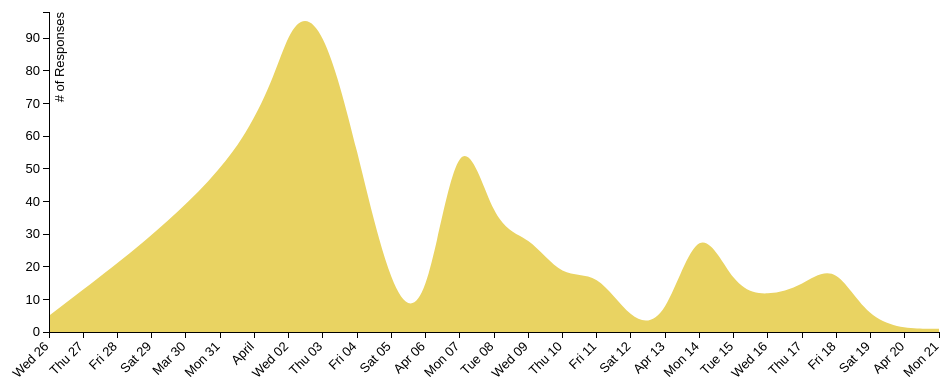
D3 v3 page, settled after 360 driven frames (6 s of simulated time); the page loaded 1 data file(s).



var margin = {top: 20, right: 20, bottom: 60, left: 50},
    width = 960 - margin.left - margin.right,
    height = 400 - margin.top - margin.bottom;

var parseDate = d3.time.format("%Y-%m-%d").parse;

var x = d3.time.scale()
    .range([0, width]);

var y = d3.scale.linear()
    .range([height, 0]);

var xAxis = d3.svg.axis()
    .scale(x)
    .ticks(d3.time.days)
    .orient("bottom");

var yAxis = d3.svg.axis()
    .scale(y)
    .orient("left");

var area = d3.svg.area()
    .x(function(d) { return x(d.date); })
    .y0(height)
    .y1(function(d) { return y(d.count); })
    .interpolate("basis");

var svg = d3.select("body").append("svg")
    .attr("width", width + margin.left + margin.right)
    .attr("height", height + margin.top + margin.bottom)
  .append("g")
    .attr("transform", "translate(" + margin.left + "," + margin.top + ")");

d3.csv("responses_sum.csv", function(error, data) {
  data.forEach(function(d) {
    d.date = parseDate(d.date);
    d.count = +d.count;
  });

  x.domain(d3.extent(data, function(d) { return d.date; }));
  y.domain([0, d3.max(data, function(d) { return d.count; })]);

  svg.append("path")
      .datum(data)
      .attr("class", "area")
      .attr("d", area);

  svg.append("g")
        .attr("class", "x axis")
        .attr("transform", "translate(0," + height + ")")
        .call(xAxis)
        .selectAll("text")  
            .style("text-anchor", "end")
            .attr("dx", "-.8em")
            .attr("dy", ".15em")
            .attr("transform", function(d) {
                return "rotate(-45)" 
                });

  svg.append("g")
      .attr("class", "y axis")
      .call(yAxis)
    .append("text")
      .attr("transform", "rotate(-90)")
      .attr("y", 6)
      .attr("dy", ".71em")
      .style("text-anchor", "end")
      .text("# of Responses");
});



### data: responses_sum.csv
date, count
2014-03-26, 5
2014-04-01, 53
2014-04-02, 98
2014-04-03, 96
2014-04-04, 56
2014-04-05, 11
2014-04-06, 2
2014-04-07, 71
2014-04-08, 31
2014-04-09, 30
2014-04-10, 16
2014-04-11, 19
2014-04-12, 3
2014-04-13, 2
2014-04-14, 37
2014-04-15, 13
2014-04-16, 11
2014-04-17, 14
2014-04-18, 22
2014-04-19, 1
2014-04-21, 1